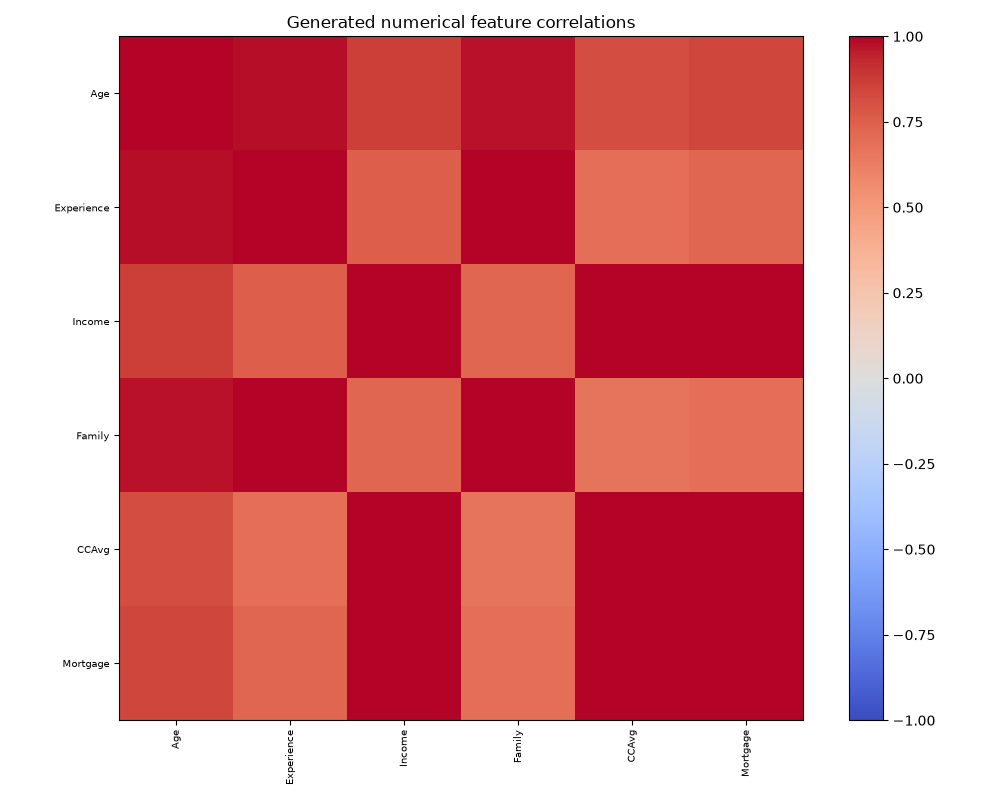

The table this chart was drawn from, first rows:
, Age, Experience, Income, Family, CCAvg, Mortgage
Age, 1.0, 0.9804, 0.8632, 0.9731, 0.8178, 0.8389
Experience, 0.9804, 1.0, 0.7513, 0.9963, 0.6937, 0.72
Income, 0.8632, 0.7513, 1.0, 0.7252, 0.9964, 0.9989
Family, 0.9731, 0.9963, 0.7252, 1.0, 0.6647, 0.6926
CCAvg, 0.8178, 0.6937, 0.9964, 0.6647, 1.0, 0.9993
Mortgage, 0.8389, 0.72, 0.9989, 0.6926, 0.9993, 1.0
